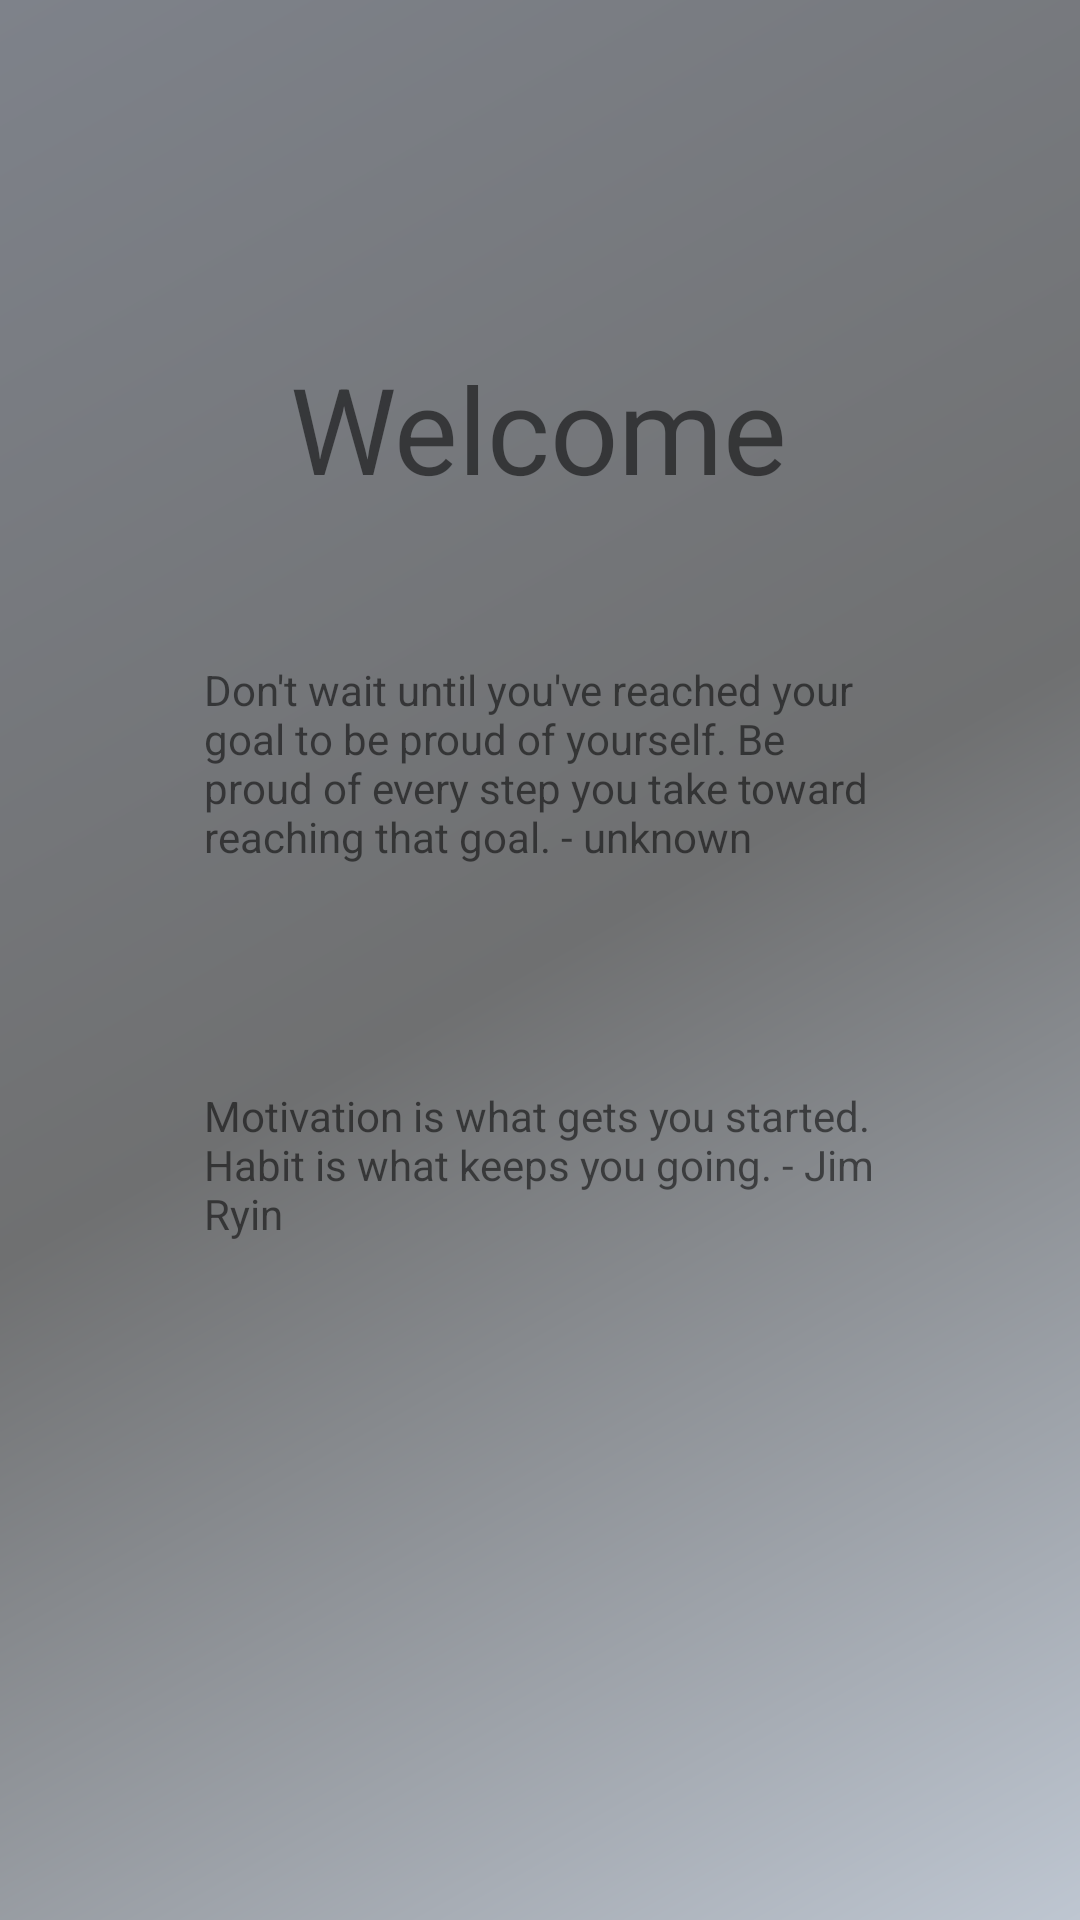

Reconstruct the res/layout file that produces this screen, plus the resources it refers to.
<!-- AndroidManifest.xml: application theme Theme.ANDAPP -->
<!-- res/layout/admin_home_page_fragment.xml -->
<?xml version="1.0" encoding="utf-8"?>
<androidx.constraintlayout.widget.ConstraintLayout
    xmlns:android="http://schemas.android.com/apk/res/android"
    xmlns:app="http://schemas.android.com/apk/res-auto"
    xmlns:tools="http://schemas.android.com/tools"
    android:layout_width="match_parent"
    android:layout_height="match_parent"
    android:background="@drawable/background_app">

    <TextView
        android:id="@+id/textView2"
        android:layout_width="wrap_content"
        android:layout_height="wrap_content"
        android:layout_marginTop="116dp"
        android:text="@string/welcome"
        android:textSize="40sp"
        app:layout_constraintEnd_toEndOf="parent"
        app:layout_constraintHorizontal_bias="0.498"
        app:layout_constraintStart_toStartOf="parent"
        app:layout_constraintTop_toTopOf="parent" />

    <TextView
        android:id="@+id/textView10"
        android:layout_width="224dp"
        android:layout_height="98dp"
        android:layout_marginTop="51dp"
        android:text="@string/don_t_wait_until_you_ve_reached_your_goal_to_be_proud_of_yourself_be_proud_of_every_step_you_take_toward_reaching_that_goal_unknown"
        app:layout_constraintEnd_toEndOf="parent"
        app:layout_constraintStart_toStartOf="parent"
        app:layout_constraintTop_toBottomOf="@+id/textView2" />

    <TextView
        android:layout_width="224dp"
        android:layout_height="98dp"
        android:layout_marginTop="44dp"
        android:text="@string/motivation_is_what_gets_you_started_habit_is_what_keeps_you_going_jim_ryin"
        app:layout_constraintEnd_toEndOf="parent"
        app:layout_constraintStart_toStartOf="parent"
        app:layout_constraintTop_toBottomOf="@+id/textView10" />


</androidx.constraintlayout.widget.ConstraintLayout>
<!-- resources referenced by this layout -->
<resources>
  <!-- drawable background_app (drawable) -->
  <?xml version="1.0" encoding="utf-8"?>
  <shape xmlns:android="http://schemas.android.com/apk/res/android"
      android:shape="rectangle">
      <gradient
          android:angle="135"
          android:startColor="#BEC6D1"
          android:centerColor="#6F7071"
          android:endColor="#7E828A"
          android:type="linear" />
  </shape>
  <string name="don_t_wait_until_you_ve_reached_your_goal_to_be_proud_of_yourself_be_proud_of_every_step_you_take_toward_reaching_that_goal_unknown">Don\'t wait until you\'ve reached your goal to be proud of yourself. Be proud of every step you take toward reaching that goal. - unknown</string>
  <string name="motivation_is_what_gets_you_started_habit_is_what_keeps_you_going_jim_ryin">Motivation is what gets you started. Habit is what keeps you going. - Jim Ryin</string>
  <string name="welcome">Welcome</string>
  <style name="Theme.ANDAPP" parent="Theme.MaterialComponents.DayNight">
          <item name="windowActionBar">false</item>
          <item name="windowNoTitle">true</item>
          
          <item name="colorPrimary">@color/purple_500</item>
          <item name="colorPrimaryVariant">@color/purple_700</item>
          <item name="colorOnPrimary">@color/white</item>
          
          <item name="colorSecondary">@color/teal_200</item>
          <item name="colorSecondaryVariant">@color/teal_700</item>
          <item name="colorOnSecondary">@color/black</item>
          
          <item name="android:statusBarColor" tools:targetApi="l">?attr/colorPrimaryVariant</item>
          
      </style>
  <!-- not gathered from this repository: default colours our renderer supplied (Android Studio template values) -->
  <color name="purple_500">#FF6200EE</color>
  <color name="purple_700">#FF3700B3</color>
  <color name="teal_200">#FF03DAC5</color>
  <color name="teal_700">#FF018786</color>
  <color name="black">#FF000000</color>
  <color name="white">#FFFFFFFF</color>
</resources>
